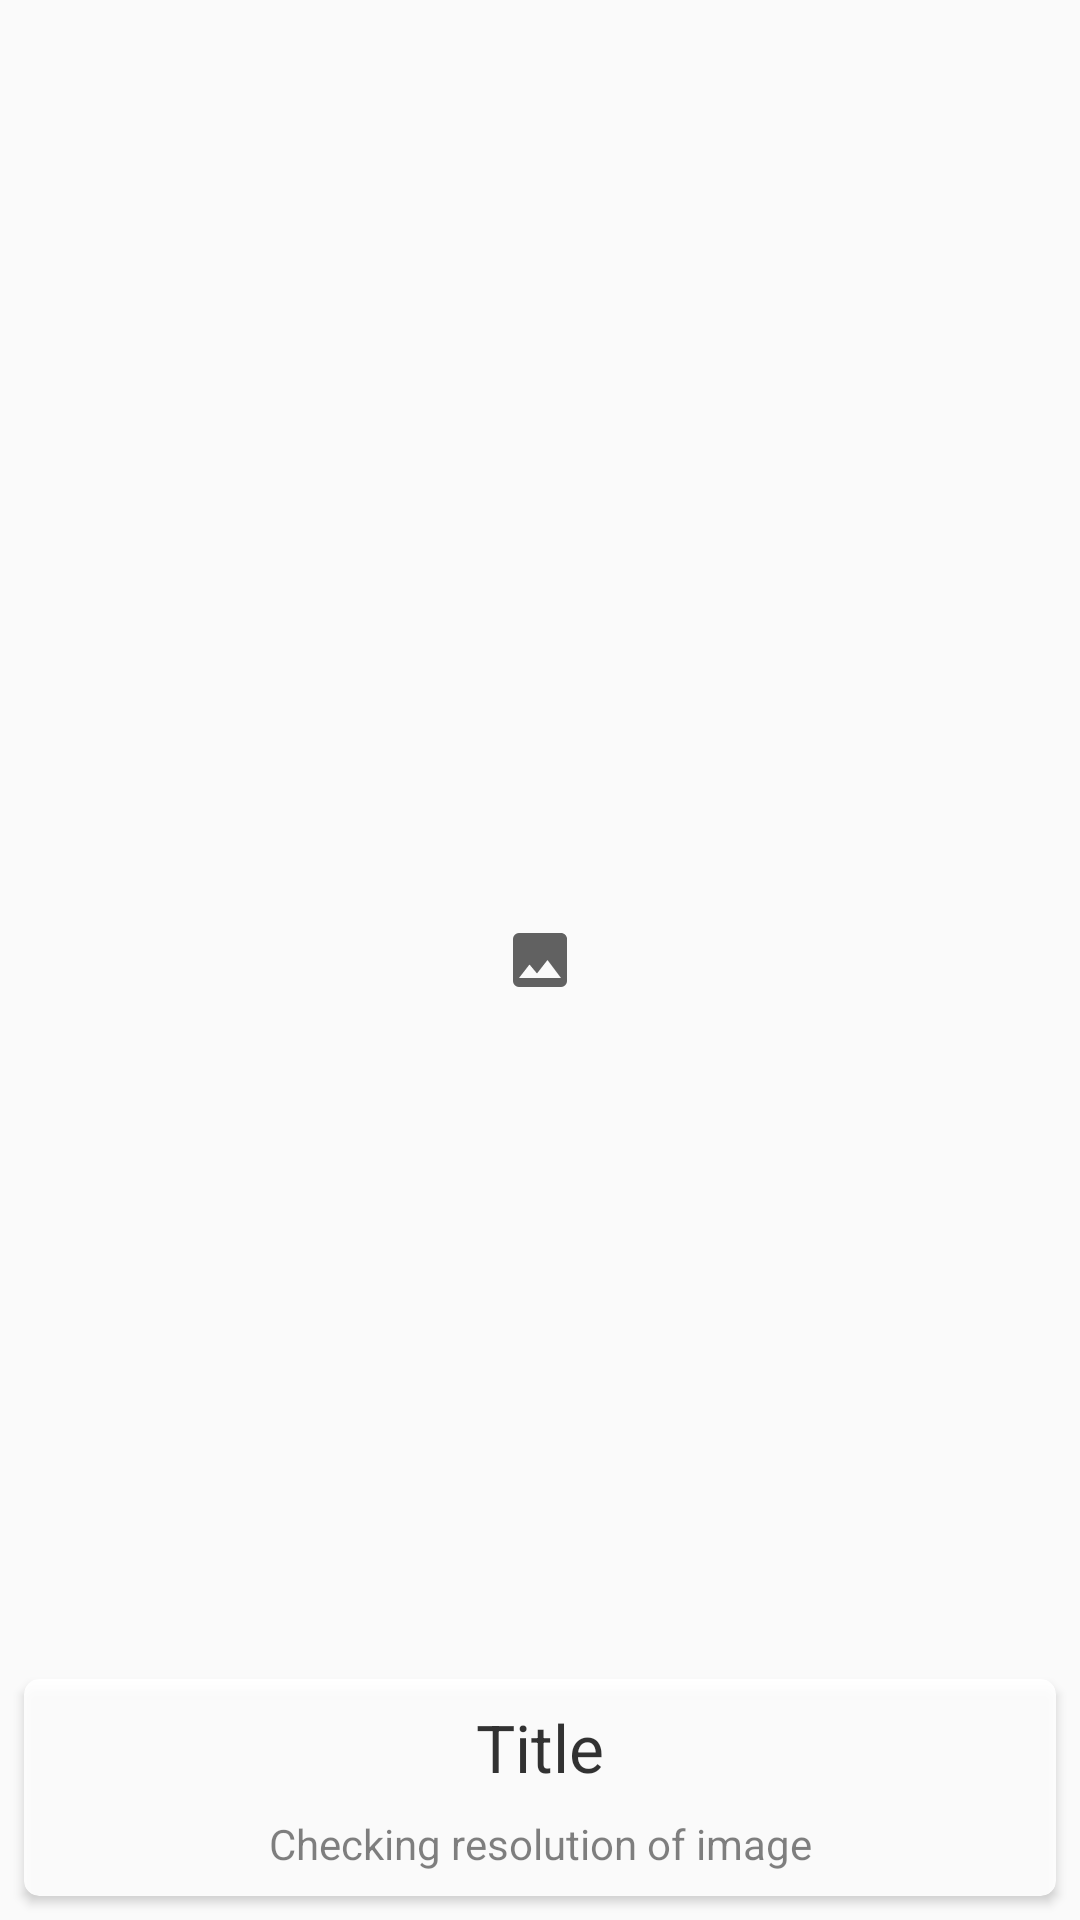

Write the Android layout XML for this screen, with the resource values it uses.
<!-- AndroidManifest.xml: application theme AppTheme -->
<!-- res/layout/layout_wallpaper_view.xml -->
<?xml version="1.0" encoding="utf-8"?>
<android.support.constraint.ConstraintLayout xmlns:android="http://schemas.android.com/apk/res/android"
    xmlns:app="http://schemas.android.com/apk/res-auto"
    xmlns:tools="http://schemas.android.com/tools"
    android:layout_width="match_parent"
    android:layout_height="match_parent">

    <ImageView
        android:id="@+id/wallpaper_preview_image"
        android:layout_width="wrap_content"
        android:layout_height="wrap_content"
        android:scaleType="centerCrop"
        app:layout_constraintBottom_toBottomOf="parent"
        app:layout_constraintEnd_toEndOf="parent"
        app:layout_constraintStart_toStartOf="parent"
        app:layout_constraintTop_toTopOf="parent"
        app:srcCompat="@drawable/image" />

    <ProgressBar
        android:id="@+id/download_progress"
        style="?android:attr/progressBarStyleHorizontal"
        android:layout_width="0dp"
        android:layout_height="60dp"
        android:layout_marginEnd="8dp"
        android:layout_marginStart="8dp"
        android:progressTint="@color/colorAccent"
        android:visibility="gone"
        app:layout_constraintBottom_toTopOf="@+id/include2"
        app:layout_constraintEnd_toEndOf="@+id/include2"
        app:layout_constraintStart_toStartOf="@+id/include2" />

    <include
        android:id="@+id/include2"
        layout="@layout/layout_preview_wallpaper_items"
        android:layout_width="0dp"
        android:layout_height="wrap_content"
        android:layout_marginBottom="8dp"
        android:layout_marginEnd="8dp"
        android:layout_marginStart="8dp"
        app:layout_constraintBottom_toBottomOf="parent"
        app:layout_constraintEnd_toEndOf="parent"
        app:layout_constraintStart_toStartOf="parent" />


</android.support.constraint.ConstraintLayout>
<!-- res/layout/layout_preview_wallpaper_items.xml (included above) -->
<?xml version="1.0" encoding="utf-8"?>
<android.support.v7.widget.CardView xmlns:android="http://schemas.android.com/apk/res/android"
    xmlns:app="http://schemas.android.com/apk/res-auto"
    android:layout_width="match_parent"
    android:layout_height="match_parent"
    xmlns:tools="http://schemas.android.com/tools"
    app:cardCornerRadius="5dp"
    android:alpha="0.9">

    <android.support.constraint.ConstraintLayout
        android:layout_width="match_parent"
        android:layout_height="match_parent">


        <Spinner
            android:id="@+id/resolution_selector"
            android:layout_width="0dp"
            android:layout_height="wrap_content"
            android:layout_marginStart="8dp"
            android:visibility="gone"
            tools:visibility="visible"
            app:layout_constraintBottom_toBottomOf="@+id/download_button"
            app:layout_constraintEnd_toStartOf="@+id/download_button"
            app:layout_constraintHorizontal_bias="0.5"
            app:layout_constraintStart_toStartOf="parent"
            app:layout_constraintTop_toTopOf="@+id/download_button" />

        <TextView
            android:id="@+id/image_title"
            android:layout_width="wrap_content"
            android:layout_height="wrap_content"
            android:layout_marginBottom="8dp"
            android:layout_marginEnd="8dp"
            android:layout_marginStart="8dp"
            android:layout_marginTop="8dp"
            android:text="Title"
            android:textAppearance="@android:style/TextAppearance.Material.Large"
            app:layout_constraintBottom_toTopOf="@+id/image_resolution"
            app:layout_constraintEnd_toEndOf="parent"
            app:layout_constraintStart_toStartOf="parent"
            app:layout_constraintTop_toTopOf="parent" />

        <Button
            android:id="@+id/download_button"
            style="@style/Widget.AppCompat.Button.Colored"
            android:layout_width="wrap_content"
            android:layout_height="wrap_content"
            android:layout_marginBottom="8dp"
            android:layout_marginEnd="8dp"
            android:text="Download"
            android:visibility="gone"
            tools:visibility="visible"
            app:layout_constraintBottom_toBottomOf="parent"
            app:layout_constraintEnd_toEndOf="parent"
            app:layout_constraintHorizontal_bias="0.5"
            app:layout_constraintStart_toEndOf="@+id/resolution_selector" />

        <TextView
            android:id="@+id/image_resolution"
            android:layout_width="wrap_content"
            android:layout_height="wrap_content"
            android:layout_marginBottom="8dp"
            android:layout_marginEnd="8dp"
            android:layout_marginStart="8dp"
            android:text="Checking resolution of image"
            app:layout_constraintBottom_toTopOf="@+id/download_button"
            app:layout_constraintEnd_toEndOf="parent"
            app:layout_constraintStart_toStartOf="parent" />
    </android.support.constraint.ConstraintLayout>

</android.support.v7.widget.CardView>
<!-- resources referenced by this layout -->
<resources>
  <color name="colorAccent">#FF4081</color>
  <!-- drawable image (drawable) -->
  <vector xmlns:android="http://schemas.android.com/apk/res/android"
      android:height="24dp"
      android:width="24dp"
      android:viewportWidth="24"
      android:viewportHeight="24">
      <path android:fillColor="#616161" android:pathData="M8.5,13.5L11,16.5L14.5,12L19,18H5M21,19V5C21,3.89 20.1,3 19,3H5A2,2 0 0,0 3,5V19A2,2 0 0,0 5,21H19A2,2 0 0,0 21,19Z" />
  </vector>
  <style name="AppTheme" parent="Theme.AppCompat.Light.DarkActionBar">
          
          <item name="colorPrimary">@color/colorPrimary</item>
          <item name="colorPrimaryDark">@color/colorPrimaryDark</item>
          <item name="colorAccent">@color/colorAccent</item>
      </style>
  <color name="colorPrimary">#3F51B5</color>
  <color name="colorPrimaryDark">#303F9F</color>
</resources>
